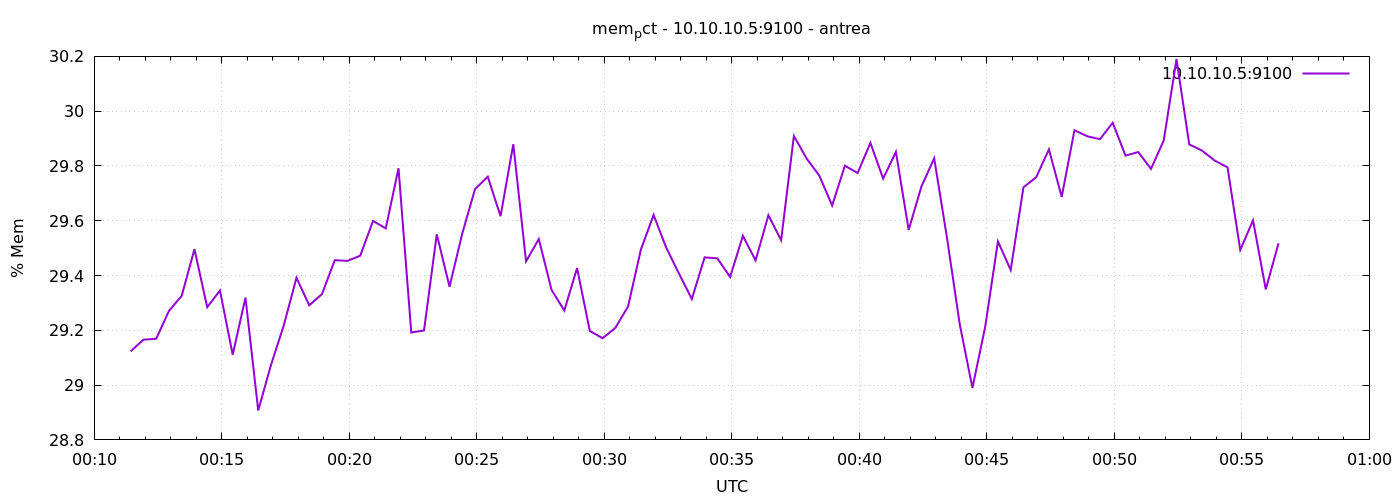

Values plotted in this chart, from the file beside it:
1776989486	29.123437024623566
1776989516	29.17
1776989546	29.17
1776989576	29.27
1776989606	29.33
1776989636	29.5
1776989666	29.28
1776989696	29.35
1776989726	29.11
1776989756	29.32
1776989786	28.91
1776989816	29.07
1776989846	29.22
1776989876	29.39
1776989906	29.29
1776989936	29.33
1776989966	29.46
1776989996	29.45
1776990026	29.47
1776990056	29.6
1776990086	29.57
1776990116	29.79
1776990146	29.19
1776990176	29.2
1776990206	29.55
1776990236	29.36
1776990266	29.55
1776990296	29.72
1776990326	29.76
1776990356	29.62
1776990386	29.88
1776990416	29.45
1776990446	29.53
1776990476	29.35
1776990506	29.27
1776990536	29.43
1776990566	29.2
1776990596	29.17
1776990626	29.21
1776990656	29.29
1776990686	29.49
1776990716	29.62
1776990746	29.5
1776990776	29.41
1776990806	29.31
1776990836	29.47
1776990866	29.46
1776990896	29.39
1776990926	29.54
1776990956	29.46
1776990986	29.62
1776991016	29.53
1776991046	29.91
1776991076	29.83
1776991106	29.76
1776991136	29.66
1776991166	29.8
1776991196	29.77
1776991226	29.88
1776991256	29.75
1776991286	29.85
... 30 more rows
